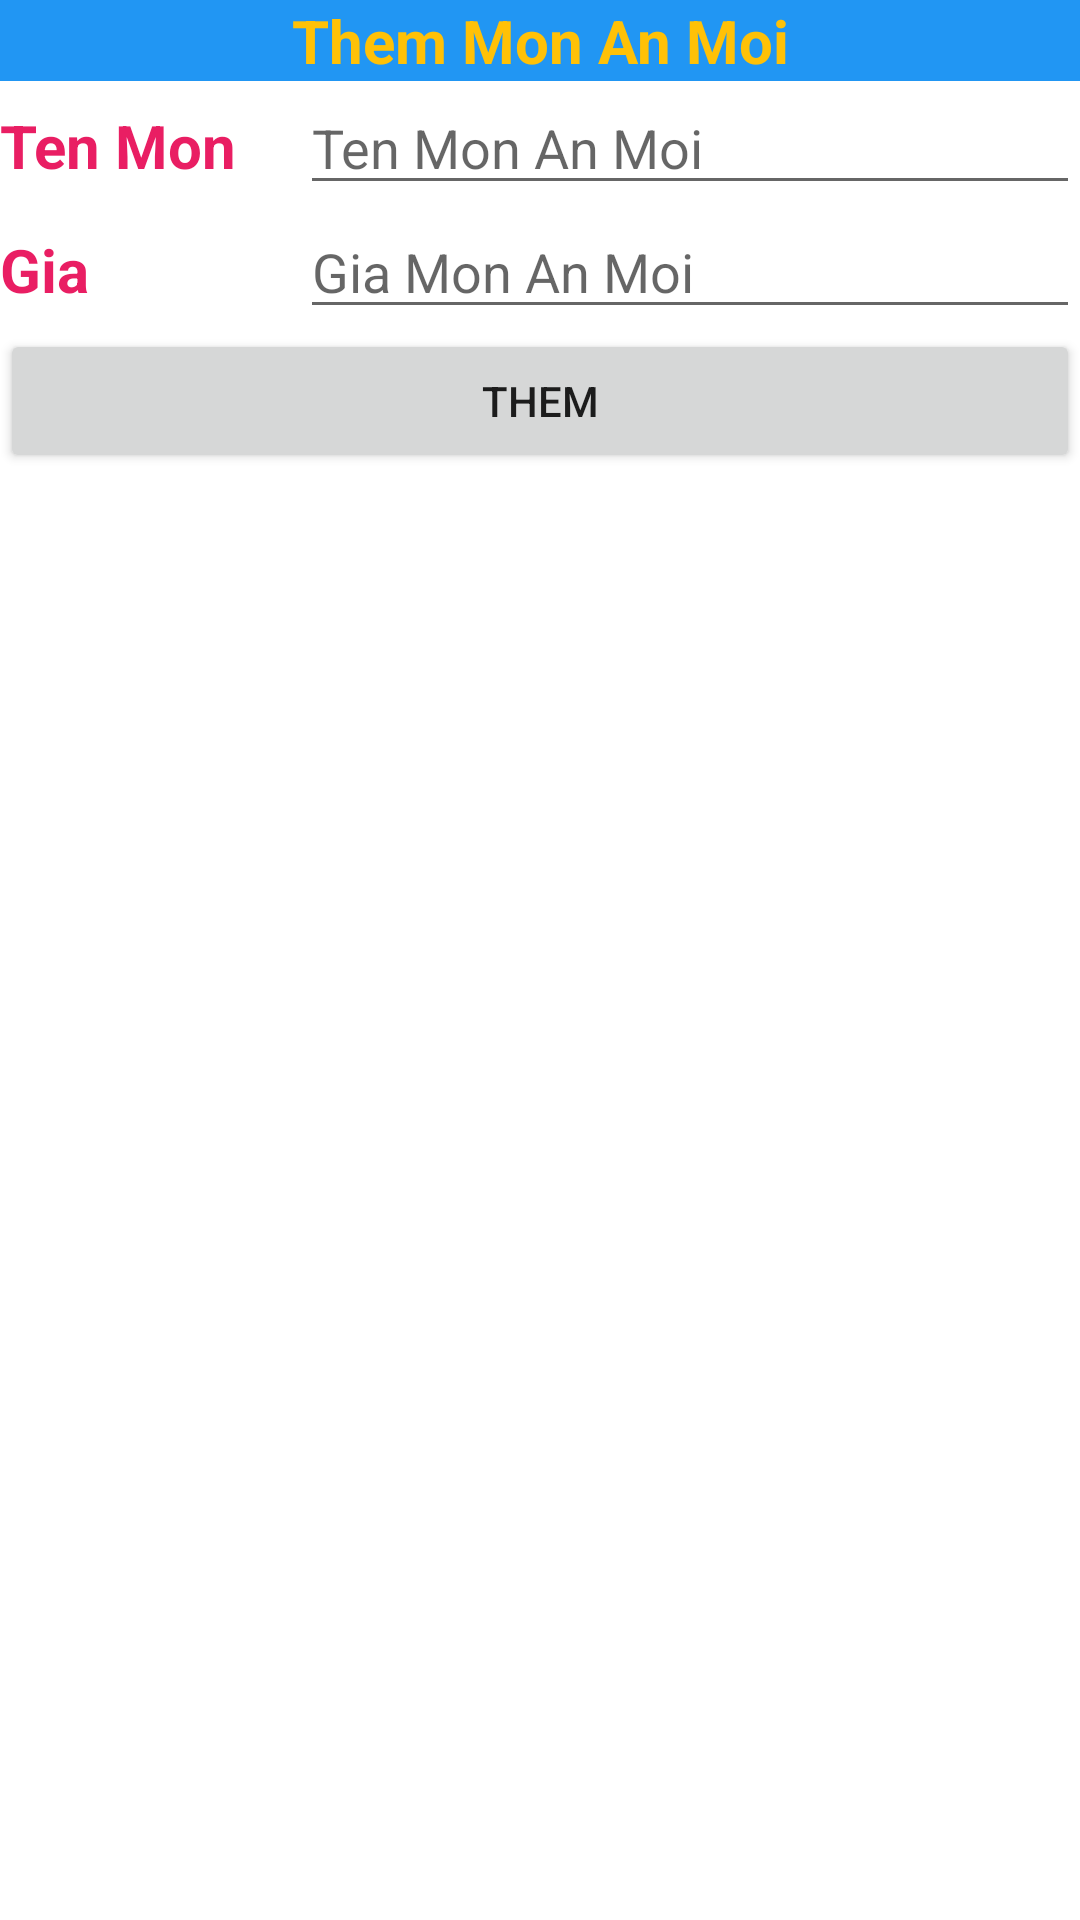

Produce the Android XML layout that renders to this screen, including the resource entries it uses.
<!-- AndroidManifest.xml: application theme Theme.QuanLiThucDon -->
<!-- res/layout/dialogthemmon.xml -->
<?xml version="1.0" encoding="utf-8"?>
<LinearLayout xmlns:android="http://schemas.android.com/apk/res/android"
    android:layout_width="match_parent"
    android:layout_height="match_parent"
    android:orientation="vertical">

    <TextView
        android:id="@+id/textView2"
        android:layout_width="match_parent"
        android:layout_height="wrap_content"
        android:background="#2196F3"
        android:text="Them Mon An Moi"
        android:textAlignment="center"
        android:textColor="#FFC107"
        android:textSize="20sp"
        android:textStyle="bold" />

    <LinearLayout
        android:layout_width="match_parent"
        android:layout_height="wrap_content"
        android:orientation="vertical">

        <LinearLayout
            android:layout_width="match_parent"
            android:layout_height="match_parent"
            android:orientation="horizontal">

            <TextView
                android:id="@+id/textView3"
                android:layout_width="50dp"
                android:layout_height="wrap_content"
                android:layout_weight="1"
                android:text="Ten Mon "
                android:textColor="#E91E63"
                android:textSize="20sp"
                android:textStyle="bold" />

            <EditText
                android:id="@+id/edtTenMonAnMoi"
                android:layout_width="wrap_content"
                android:layout_height="wrap_content"
                android:layout_weight="1"
                android:ems="10"
                android:hint="Ten Mon An Moi"
                android:inputType="textPersonName"
                android:text="" />
        </LinearLayout>
    </LinearLayout>
    <LinearLayout
        android:layout_width="match_parent"
        android:layout_height="wrap_content"
        android:orientation="vertical">

        <LinearLayout
            android:layout_width="match_parent"
            android:layout_height="match_parent"
            android:orientation="horizontal">

            <TextView
                android:id="@+id/textView3"
                android:layout_width="50dp"
                android:layout_height="wrap_content"
                android:layout_weight="1"
                android:text="Gia"
                android:textColor="#E91E63"
                android:textSize="20sp"
                android:textStyle="bold" />

            <EditText
                android:id="@+id/edtGiaMonMoi"
                android:layout_width="wrap_content"
                android:layout_height="wrap_content"
                android:layout_weight="1"
                android:ems="10"
                android:hint="Gia Mon An Moi"
                android:inputType="textPersonName"
                android:text="" />
        </LinearLayout>
    </LinearLayout>

    <Button
        android:id="@+id/btnThemMonMoi2"
        android:layout_width="match_parent"
        android:layout_height="wrap_content"
        android:text="Them" />
</LinearLayout>
<!-- resources referenced by this layout -->
<resources>
  <style name="Theme.QuanLiThucDon" parent="Theme.MaterialComponents.DayNight.DarkActionBar">
          
          <item name="colorPrimary">@color/purple_500</item>
          <item name="colorPrimaryVariant">@color/purple_700</item>
          <item name="colorOnPrimary">@color/white</item>
          
          <item name="colorSecondary">@color/teal_200</item>
          <item name="colorSecondaryVariant">@color/teal_700</item>
          <item name="colorOnSecondary">@color/black</item>
          
          <item name="android:statusBarColor">?attr/colorPrimaryVariant</item>
          
      </style>
  <!-- not gathered from this repository: default colours our renderer supplied (Android Studio template values) -->
  <color name="purple_500">#FF6200EE</color>
  <color name="purple_700">#FF3700B3</color>
  <color name="teal_200">#FF03DAC5</color>
  <color name="teal_700">#FF018786</color>
  <color name="black">#FF000000</color>
  <color name="white">#FFFFFFFF</color>
</resources>
